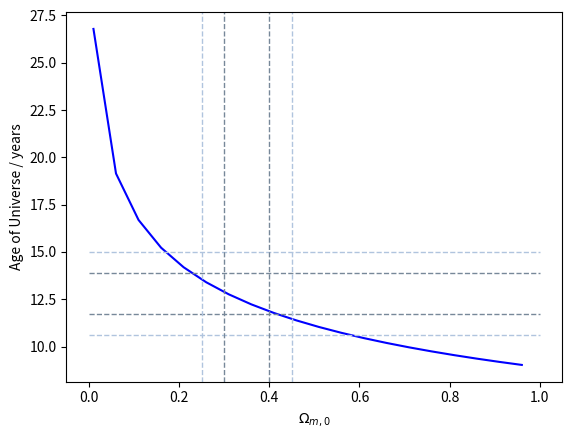

Write the Python code that produced this figure.
# [redacted]
#program to plot the age of the universe as a function of omega_m, including upper and lower sigma values for omega


"""NEEDS COMMENTING"""

import numpy as np
import matplotlib.pyplot as plt

if __name__ == "__main__":
    #plt.xkcd()
    #Hubble Constant H_0 in units of km sec^-1 Mpc^-1
    H_0 = 73.2
    #Calculate Hubble Constant H_0 in units of yr^-1
    H_0_yrs = H_0*((31557600)*(10**3)/(3.08567758*10**22)) #s yr^-1 * km m^-1 *

    omega_m = np.arange(0.01, 1, 0.05)   #range of omega_m 0<omega_m<1
    t_0 = (2.0/3.0)*(1/H_0_yrs)*(1/(1-omega_m)**0.5)*np.log((1+(1-omega_m)**(0.5))/(omega_m)**0.5) #expression for age of universe
    t_0_normalised = t_0/(10**9) #express t_0 in Gyr

    t_mean = 12.8
    t_min_2sigma = t_mean - 2*1.1
    t_min_1sigma = t_mean - 1.1
    t_max_1sigma = t_mean + 1.1
    t_max_2sigma = t_mean + 2*1.1

    #label x and y values

    fig, ax =plt.subplots()
    plt.xlabel('${\Omega}_{m,0}$')
    plt.ylabel('Age of Universe / years')
    """
    fig1, ax1 =plt.subplots()
    plt.xlabel('${\Omega}_{m,0}$')
    plt.ylabel('Age of Universe / Gyr')
    """
    #plot function
    ax.plot(omega_m, t_0_normalised, 'b-')
    #plot upper and lower 1-sigma bound on t_0
    ax.plot([0.0,1.0],[t_min_1sigma, t_min_1sigma], color='#778899', linestyle='--', linewidth=1)
    ax.plot([0.0,1.0],[t_max_1sigma, t_max_1sigma], color='#778899', linestyle='--', linewidth=1)
    #plot upper and lower 2-sigma bound on t_0
    ax.plot([0.0,1.0],[t_min_2sigma, t_min_2sigma], color='#B0C4DE', linestyle='--', linewidth=1)
    ax.plot([0.0,1.0],[t_max_2sigma, t_max_2sigma], color='#B0C4DE', linestyle='--', linewidth=1)

    ax.axvline(x=0.30, ymin=0.0, ymax=1.0, color='#778899', linestyle='--', linewidth=1)
    ax.axvline(x=0.40, ymin=0.0, ymax=1.0, color='#778899', linestyle='--', linewidth=1)

    ax.axvline(x=0.25, ymin=0.0, ymax=1.0, color='#B0C4DE', linestyle='--', linewidth=1)
    ax.axvline(x=0.45, ymin=0.0, ymax=1.0, color='#B0C4DE', linestyle='--', linewidth=1)

    plt.show()
